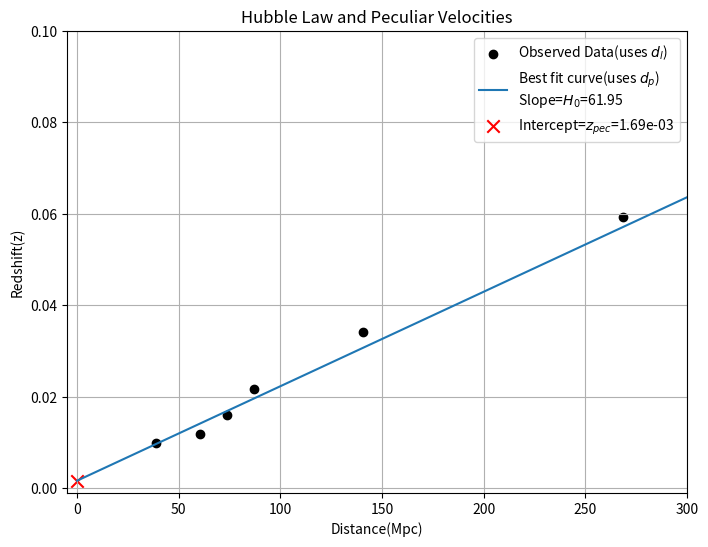

The matplotlib source for this figure:
import numpy as np
import matplotlib.pyplot as plt
from scipy.stats import linregress

z=np.array([0.01,0.012,0.016,0.02167,0.0343,0.0593])
dl=np.array([38.8,60.6,73.8,87.0,140.4,268.7])
zH=z.copy()
dp=dl.copy()
c=3*10**5

H1=1
H0=0
vp=0
tol=1e-10           ##Taking tolerance as 1e-10
i=0


while(abs(H0-H1)>=tol):
    dp= dl*(1+zH)

    
    H1=H0

    H0,vp,_,_,_=linregress(dp,c*z)


    #updates zH

    zH=H0*dp/c
    i=i+1

print("After ",i," iterations, we got H0= ",H0,"km/s/Mpc within a tolerance of ",tol,"km/s/Mpc and corresponding vp= ",vp,"km/s")


plt.figure(figsize=(8, 6))

dl2=np.linspace(0,300,10000)
plt.scatter(dl,z,color='black',marker='o',label='Observed Data(uses $d_l$)')

H02d = "{:.2f}".format(H0)
vpc2d = "{:.2e}".format(vp/c)

plt.plot(dl2,(dl2*H0+vp)/c,label=f'Best fit curve(uses $d_p$)\nSlope=$H_0$={H02d}')

plt.scatter(0,vp/c,color='r',marker='x',s=80,label=f'Intercept=$z_{{pec}}$={vpc2d}')
plt.xlabel('Distance(Mpc)')
plt.ylabel('Redshift(z)')
plt.title('Hubble Law and Peculiar Velocities')
plt.legend()
plt.grid(True)
plt.xlim(-5,300)
plt.ylim(-0.001,0.1)
plt.show()

